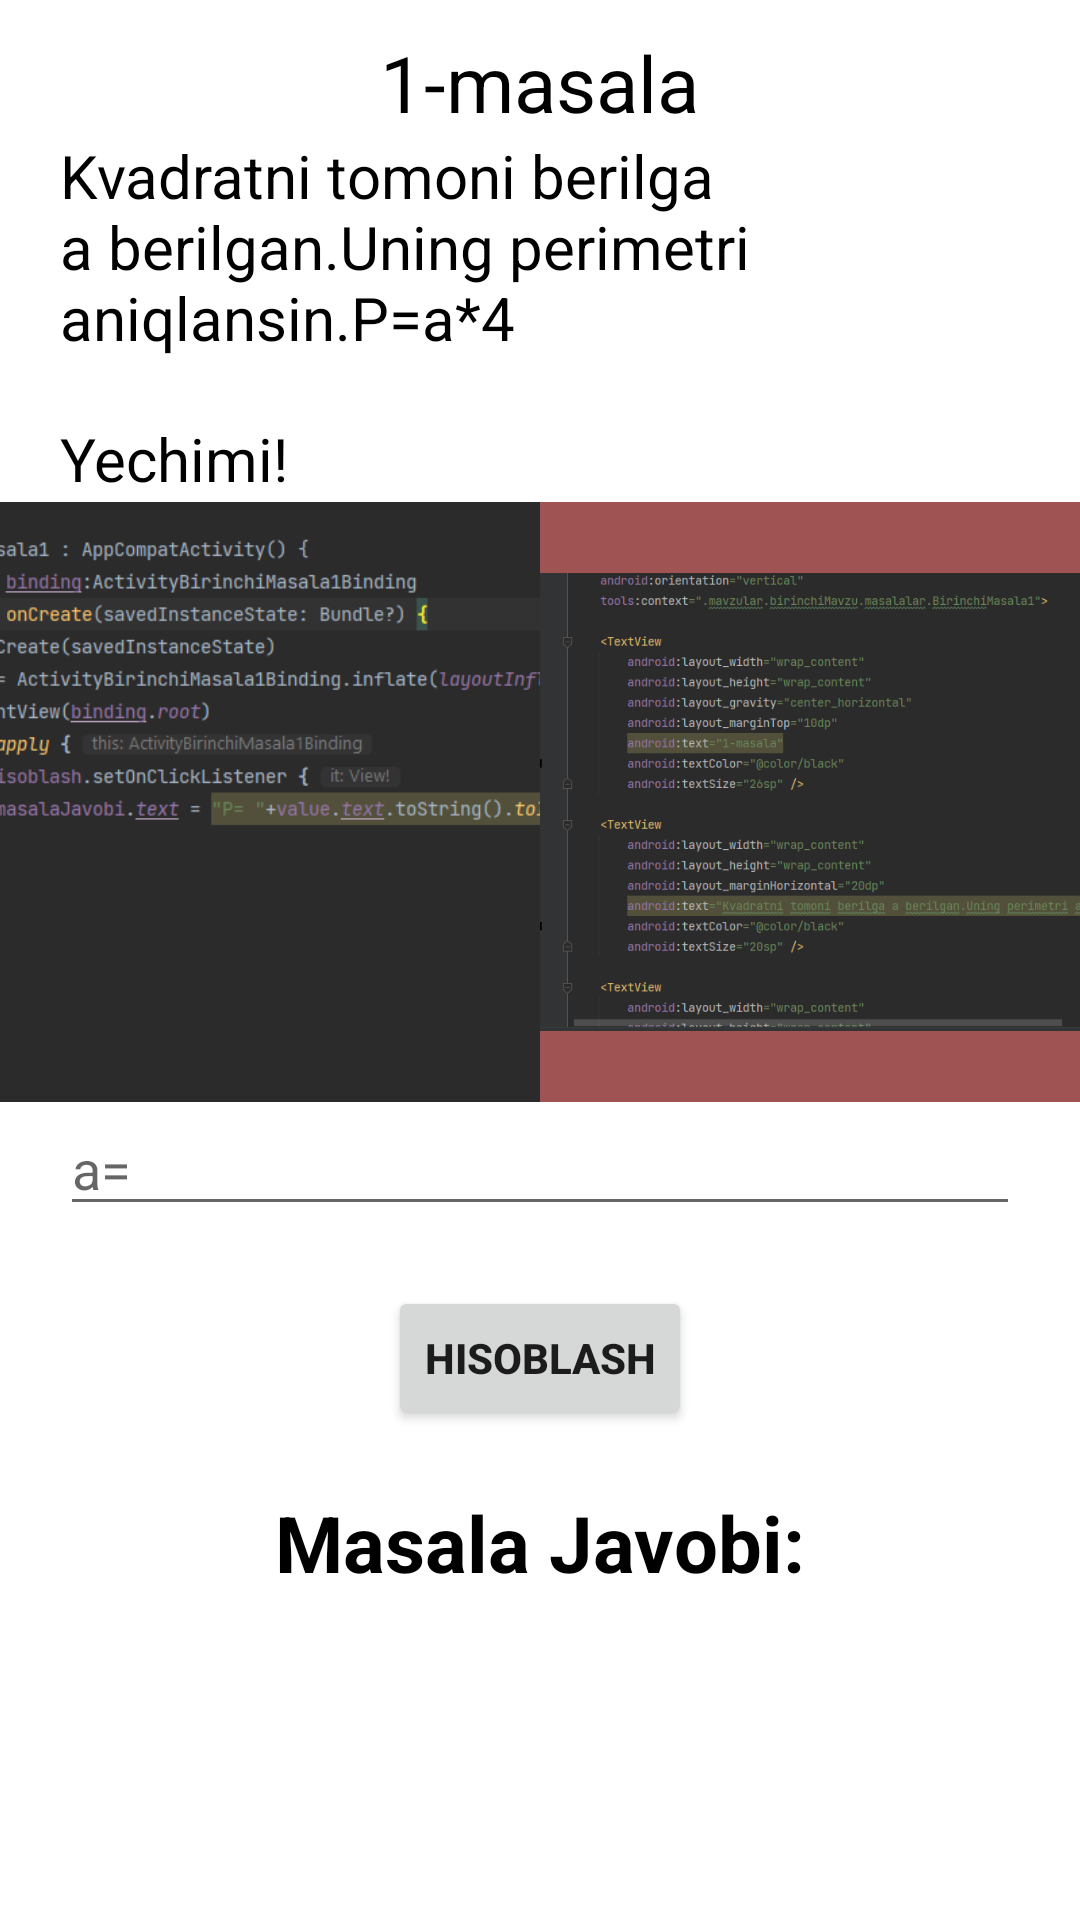

This screen was rendered from an Android layout file. Write that file and the resources it references.
<!-- AndroidManifest.xml: application theme Theme.AndoridTeam13 -->
<!-- res/layout/activity_birinchi_masala1.xml -->
<?xml version="1.0" encoding="utf-8"?>
<androidx.appcompat.widget.LinearLayoutCompat xmlns:android="http://schemas.android.com/apk/res/android"
    xmlns:tools="http://schemas.android.com/tools"
    android:layout_width="match_parent"
    android:layout_height="match_parent"
    android:orientation="vertical"
    tools:context=".mavzular.birinchiMavzu.masalalar.BirinchiMasala1">

    <TextView
        android:layout_width="wrap_content"
        android:layout_height="wrap_content"
        android:layout_gravity="center_horizontal"
        android:layout_marginTop="10dp"
        android:text="1-masala"
        android:textColor="@color/black"
        android:textSize="26sp" />

    <TextView
        android:layout_width="wrap_content"
        android:layout_height="wrap_content"
        android:layout_marginHorizontal="20dp"
        android:text="Kvadratni tomoni berilga a berilgan.Uning perimetri aniqlansin.P=a*4"
        android:textColor="@color/black"
        android:textSize="20sp" />

    <TextView
        android:layout_width="wrap_content"
        android:layout_height="wrap_content"
        android:layout_marginStart="20dp"
        android:layout_marginTop="20dp"
        android:text="Yechimi!"
        android:textColor="@color/black"
        android:textSize="20dp" />

    <View
        android:layout_width="match_parent"
        android:layout_height="1dp" />

    <androidx.appcompat.widget.LinearLayoutCompat
        android:layout_width="match_parent"
        android:gravity="center"
        android:layout_height="wrap_content">
        <ImageView
            android:layout_width="200dp"
           android:src="@drawable/img"
            android:scaleType="centerCrop"
            android:layout_height="200dp"/>
        <ImageView
            android:layout_width="200dp"
            android:background="#9F5353"
            android:src="@drawable/img_1"
            android:layout_height="200dp"/>
    </androidx.appcompat.widget.LinearLayoutCompat>

    <EditText
        android:id="@+id/value"
        android:layout_width="match_parent"
        android:inputType="number"
        android:layout_height="wrap_content"
        android:layout_marginHorizontal="20dp"
        android:hint="a=" />

    <androidx.appcompat.widget.AppCompatButton
        android:id="@+id/btn_hisoblash"
        android:layout_width="wrap_content"
        android:layout_height="wrap_content"
        android:layout_gravity="center"
        android:layout_marginTop="20dp"
        android:text="Hisoblash"
        android:textStyle="bold" />

    <TextView
        android:id="@+id/masala_javobi"
        android:layout_width="wrap_content"
        android:layout_height="wrap_content"
        android:layout_gravity="center"
        android:layout_marginTop="20dp"
        android:text="Masala Javobi:"
        android:textColor="@color/black"
        android:textSize="26dp"
        android:textStyle="bold" />

</androidx.appcompat.widget.LinearLayoutCompat>
<!-- resources referenced by this layout -->
<resources>
  <!-- drawable img: png bitmap (drawable-v24, 42449 bytes) -->
  <!-- drawable img_1: png bitmap (drawable-v24, 61890 bytes) -->
  <style name="Theme.AndoridTeam13" parent="Theme.MaterialComponents.DayNight.DarkActionBar">
          
          <item name="colorPrimary">@color/purple_500</item>
          <item name="colorPrimaryVariant">@color/purple_700</item>
          <item name="colorOnPrimary">@color/white</item>
          
          <item name="colorSecondary">@color/teal_200</item>
          <item name="colorSecondaryVariant">@color/teal_700</item>
          <item name="colorOnSecondary">@color/black</item>
          
          <item name="android:statusBarColor">?attr/colorPrimaryVariant</item>
          
      </style>
  <!-- not gathered from this repository: default colours our renderer supplied (Android Studio template values) -->
  <color name="purple_500">#FF6200EE</color>
  <color name="purple_700">#FF3700B3</color>
  <color name="teal_200">#FF03DAC5</color>
  <color name="teal_700">#FF018786</color>
  <color name="black">#FF000000</color>
  <color name="white">#FFFFFFFF</color>
</resources>
